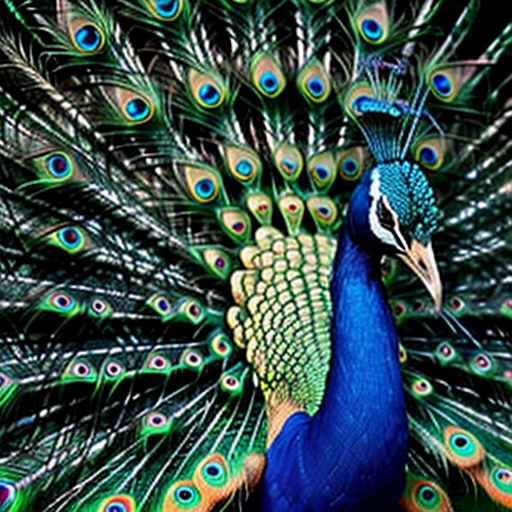
Generation parameters embedded in this image by AUTOMATIC1111 Stable Diffusion web UI or a fork of it (Forge, ...) (PNG 'parameters' text chunk):
peacock
Negative prompt: person, human, men, women, painting, cartoon, anime, comic
Steps: 20, Sampler: DPM++ 2M, Schedule type: Karras, CFG scale: 7, Seed: 3578035683, Size: 512x512, Model hash: 463d6a9fe8, Model: absolutereality_v181, VAE hash: 235745af8d, VAE: vae-ft-mse-840000-ema-pruned.ckpt, Version: v1.10.1